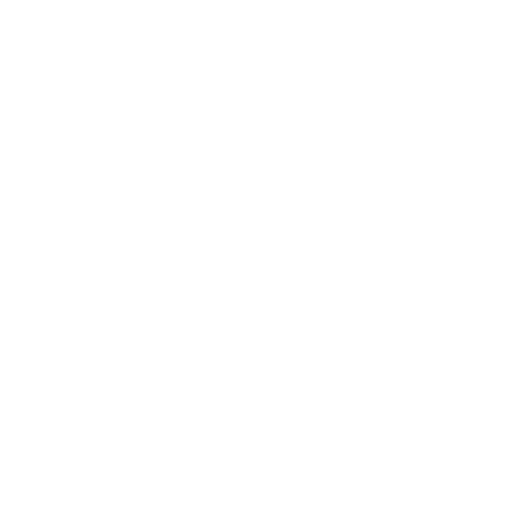
t = 0.00 s
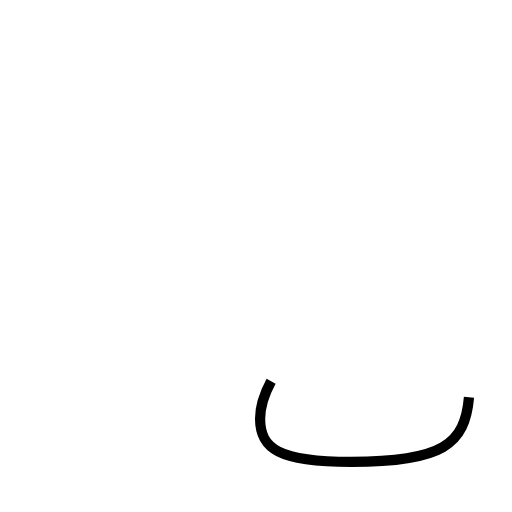
t = 0.90 s
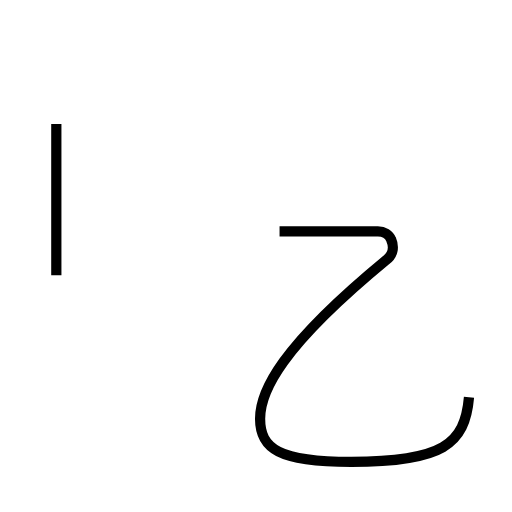
t = 2.24 s
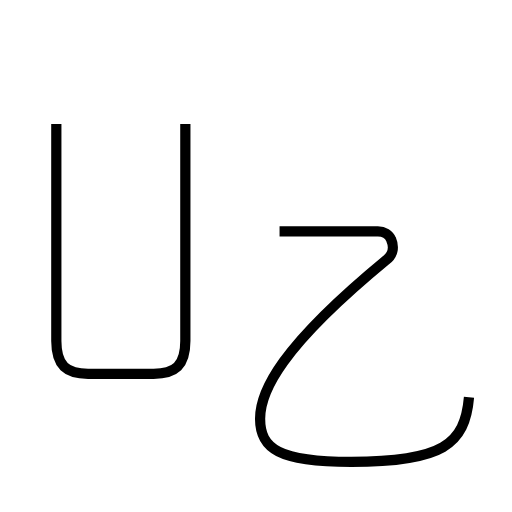
t = 3.57 s
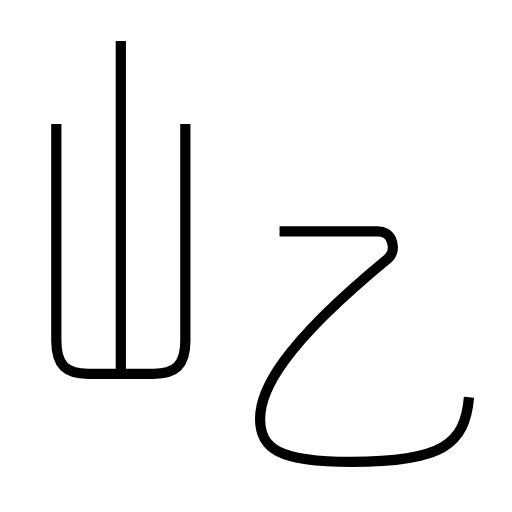
t = 4.54 s
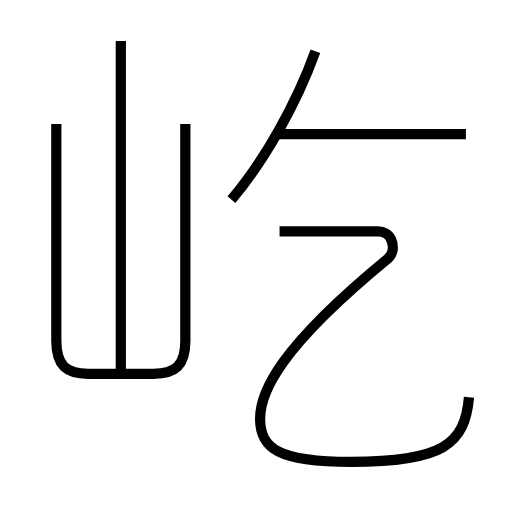
t = 5.59 s

The animated SVG that drew these frames (rendered in a browser with its animation timeline set to each time). Animation: 5 SMIL elements (animate=5); one cycle of 5.59 s.

<?xml version='1.0' encoding='utf-8'?>
<svg viewBox="0.0 -6.0 50.0 50.0" version="1.1" xmlns="http://www.w3.org/2000/svg"><rect x="-1000" y="-1000" width="2000" height="2000" stroke="white" fill="white" /><g style="fill:none;stroke:#000000;stroke-width:1"><path d="M 45.8 -5.2 C 45.4 -0.6 43.2 1.1 34.3 1.1 C 27.2 1.1 25.4 -0.2 25.4 -3.1 C 25.4 -5.8 27.4 -10.1 37.7 -18.6 C 38.4 -19.1 38.5 -19.9 38.2 -20.6 C 38.0 -21.1 37.5 -21.4 36.9 -21.4 L 27.3 -21.4 " transform="translate(0.0 38.0)" stroke-dasharray="59.741750628064764" stroke-dashoffset="59.741750628064764"><animate attributeName="stroke-dashoffset" from="59.741750628064764" to="0" dur="1.792252518841943s" begin="0s" fill="freeze" /></path><path d="M 5.5 -31.9 L 5.5 -10.7 C 5.5 -8.3 6.5 -7.5 8.6 -7.5 L 15.0 -7.5 C 17.1 -7.5 18.1 -8.3 18.1 -10.7 L 18.1 -31.9 " transform="translate(0.0 38.0)" stroke-dasharray="59.172681837608316" stroke-dashoffset="59.172681837608316"><animate attributeName="stroke-dashoffset" from="59.172681837608316" to="0" dur="1.7751804551282495s" begin="1.792252518841943s" fill="freeze" /></path><path d="M 11.8 -7.7 L 11.8 -40.0 " transform="translate(0.0 38.0)" stroke-dasharray="32.3" stroke-dashoffset="32.3"><animate attributeName="stroke-dashoffset" from="32.3" to="0" dur="0.9689999999999999s" begin="3.5674329739701927s" fill="freeze" /></path><path d="M 22.6 -24.5 C 25.9 -28.4 29.0 -34.0 30.8 -39.0 " transform="translate(0.0 38.0)" stroke-dasharray="16.737080853356932" stroke-dashoffset="16.737080853356932"><animate attributeName="stroke-dashoffset" from="16.737080853356932" to="0" dur="0.5021124256007079s" begin="4.536432973970193s" fill="freeze" /></path><path d="M 45.5 -30.9 L 27.2 -30.9" transform="translate(0.0 38.0)" stroke-dasharray="18.3" stroke-dashoffset="18.3"><animate attributeName="stroke-dashoffset" from="18.3" to="0" dur="0.549s" begin="5.038545399570901s" fill="freeze" /></path></g></svg>
